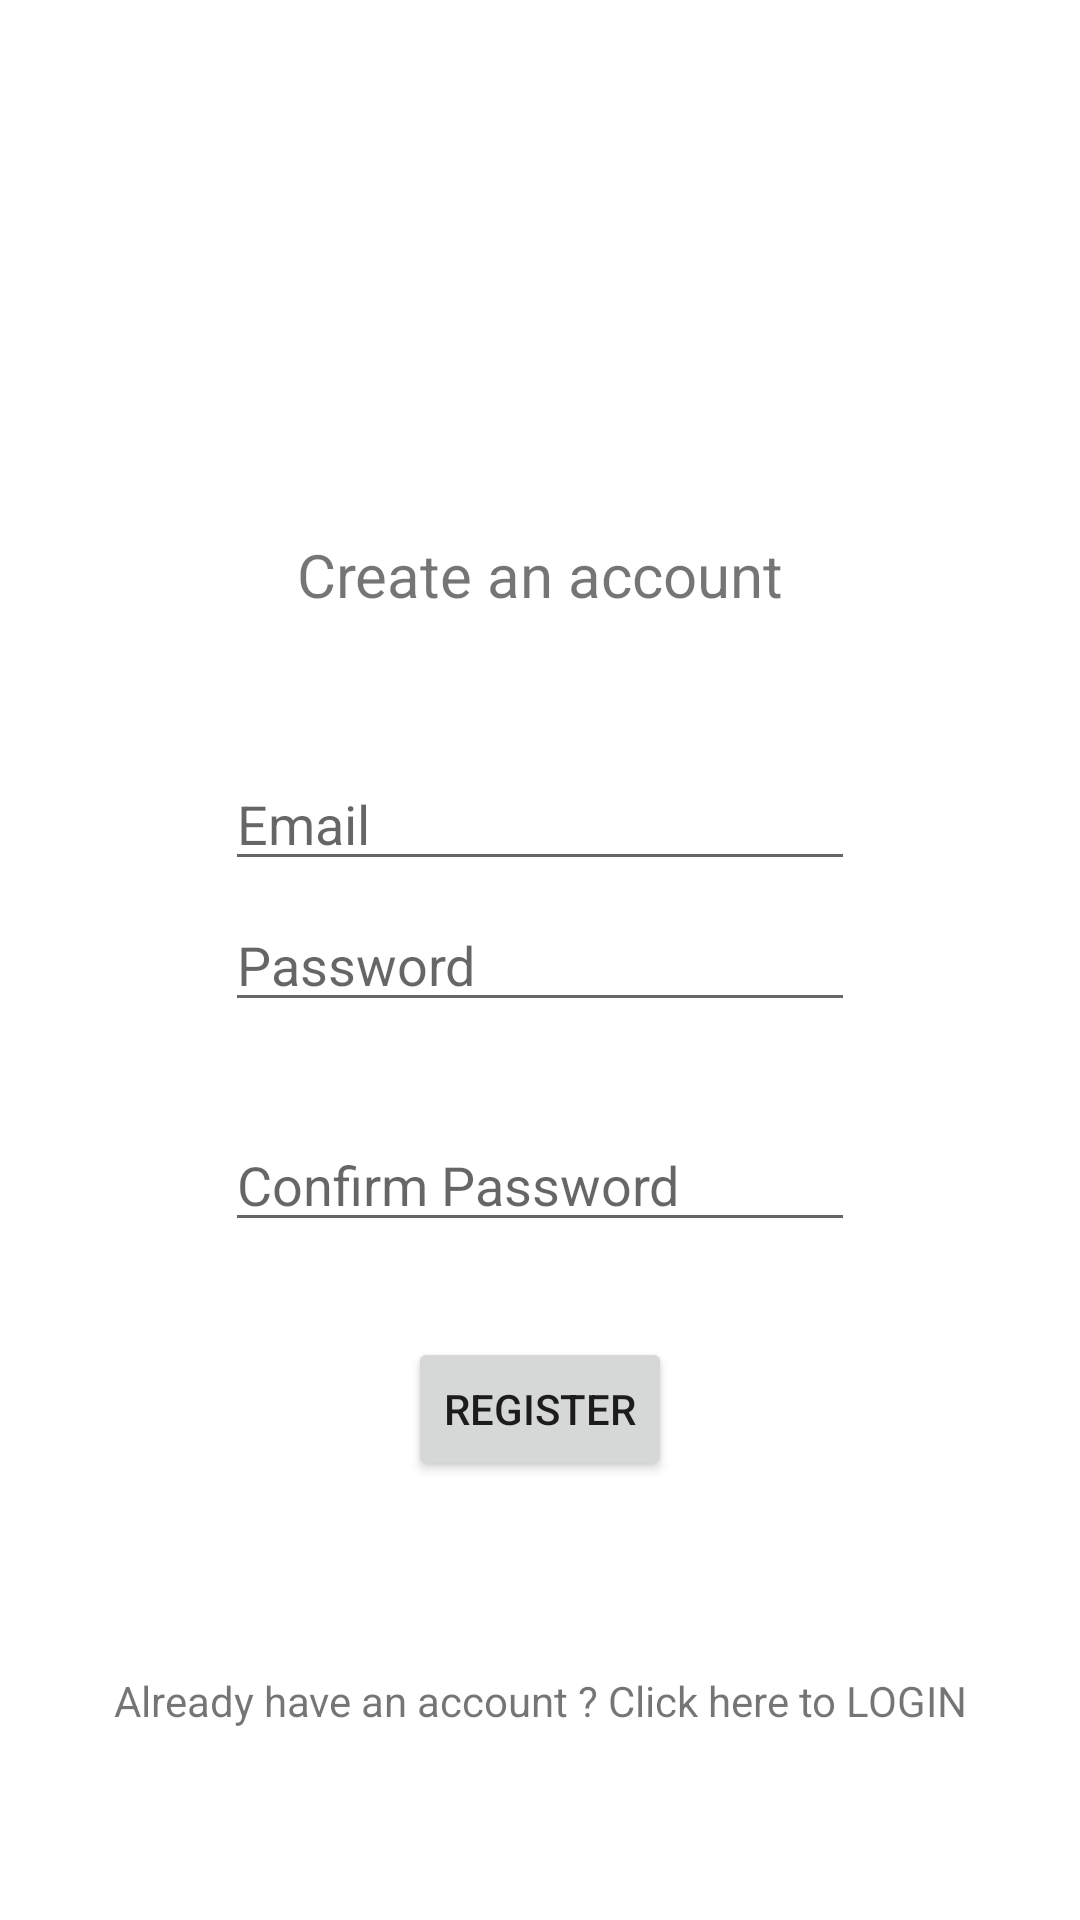

Layout XML and referenced resources for this Android screen:
<!-- AndroidManifest.xml: application theme Theme.PowerAssistant -->
<!-- res/layout/activity_register.xml -->
<?xml version="1.0" encoding="utf-8"?>
<androidx.constraintlayout.widget.ConstraintLayout xmlns:android="http://schemas.android.com/apk/res/android"
    xmlns:app="http://schemas.android.com/apk/res-auto"
    xmlns:tools="http://schemas.android.com/tools"
    android:layout_width="match_parent"
    android:layout_height="match_parent"
    tools:context=".register">


    <TextView
        android:id="@+id/registerText"
        android:layout_width="wrap_content"
        android:layout_height="wrap_content"
        android:paddingTop="20sp"
        android:text="Create an account"
        android:textSize="20sp"
        app:layout_constraintEnd_toEndOf="@+id/imageView2"
        app:layout_constraintStart_toStartOf="@+id/imageView2"
        app:layout_constraintTop_toBottomOf="@+id/imageView2" />

    <EditText
        android:id="@+id/UserEmail"
        android:layout_width="wrap_content"
        android:layout_height="wrap_content"
        android:ems="10"
        android:hint="Email"
        android:inputType="textEmailAddress"
        app:layout_constraintBottom_toBottomOf="@+id/UserPassword"
        app:layout_constraintEnd_toEndOf="@+id/UserPassword"
        app:layout_constraintStart_toStartOf="@+id/UserPassword"
        app:layout_constraintTop_toBottomOf="@+id/registerText" />

    <EditText
        android:id="@+id/UserPassword"
        android:layout_width="wrap_content"
        android:layout_height="wrap_content"
        android:ems="10"
        android:hint="Password"
        android:inputType="textPassword"
        app:layout_constraintBottom_toBottomOf="parent"
        app:layout_constraintEnd_toEndOf="parent"
        app:layout_constraintStart_toStartOf="parent"
        app:layout_constraintTop_toTopOf="parent" />

    <EditText
        android:id="@+id/UserPassword2"
        android:layout_width="wrap_content"
        android:layout_height="wrap_content"
        android:ems="10"
        android:hint="Confirm Password"
        android:inputType="textPassword"
        app:layout_constraintBottom_toTopOf="@+id/Register"
        app:layout_constraintEnd_toEndOf="@+id/UserPassword"
        app:layout_constraintStart_toStartOf="@+id/UserPassword"
        app:layout_constraintTop_toBottomOf="@+id/UserPassword" />

    <Button
        android:id="@+id/Register"
        android:layout_width="wrap_content"
        android:layout_height="wrap_content"
        android:text="Register"
        app:layout_constraintBottom_toBottomOf="parent"
        app:layout_constraintEnd_toEndOf="@+id/UserPassword2"
        app:layout_constraintStart_toStartOf="@+id/UserPassword2"
        app:layout_constraintTop_toTopOf="@+id/UserPassword" />

    <TextView
        android:id="@+id/logintext"
        android:layout_width="wrap_content"
        android:layout_height="wrap_content"
        android:text="Already have an account ? Click here to LOGIN"
        app:layout_constraintBottom_toBottomOf="parent"
        app:layout_constraintEnd_toEndOf="@+id/UserPassword2"
        app:layout_constraintStart_toStartOf="@+id/UserPassword2"
        app:layout_constraintTop_toBottomOf="@+id/Register" />

    <ImageView
        android:id="@+id/imageView2"
        android:layout_width="327dp"
        android:layout_height="158dp"
        android:paddingTop="40sp"
        app:layout_constraintEnd_toEndOf="parent"
        app:layout_constraintStart_toStartOf="parent"
        app:layout_constraintTop_toTopOf="parent"
        app:srcCompat="@drawable/icon" />
</androidx.constraintlayout.widget.ConstraintLayout>
<!-- resources referenced by this layout -->
<resources>
  <style name="Theme.PowerAssistant" parent="Theme.MaterialComponents.DayNight.DarkActionBar">
          
          <item name="colorPrimary">#44c444</item>
          <item name="colorPrimaryVariant">#0a520a</item>
          <item name="colorOnPrimary">@color/white</item>
          
          <item name="colorSecondary">@color/teal_200</item>
          <item name="colorSecondaryVariant">@color/teal_700</item>
          <item name="colorOnSecondary">@color/black</item>
          
          <item name="android:statusBarColor" tools:targetApi="l">?attr/colorPrimaryVariant</item>
          
      </style>
  <!-- not gathered from this repository: default colours our renderer supplied (Android Studio template values) -->
  <color name="teal_200">#FF03DAC5</color>
  <color name="teal_700">#FF018786</color>
  <color name="black">#FF000000</color>
  <color name="white">#FFFFFFFF</color>
</resources>
